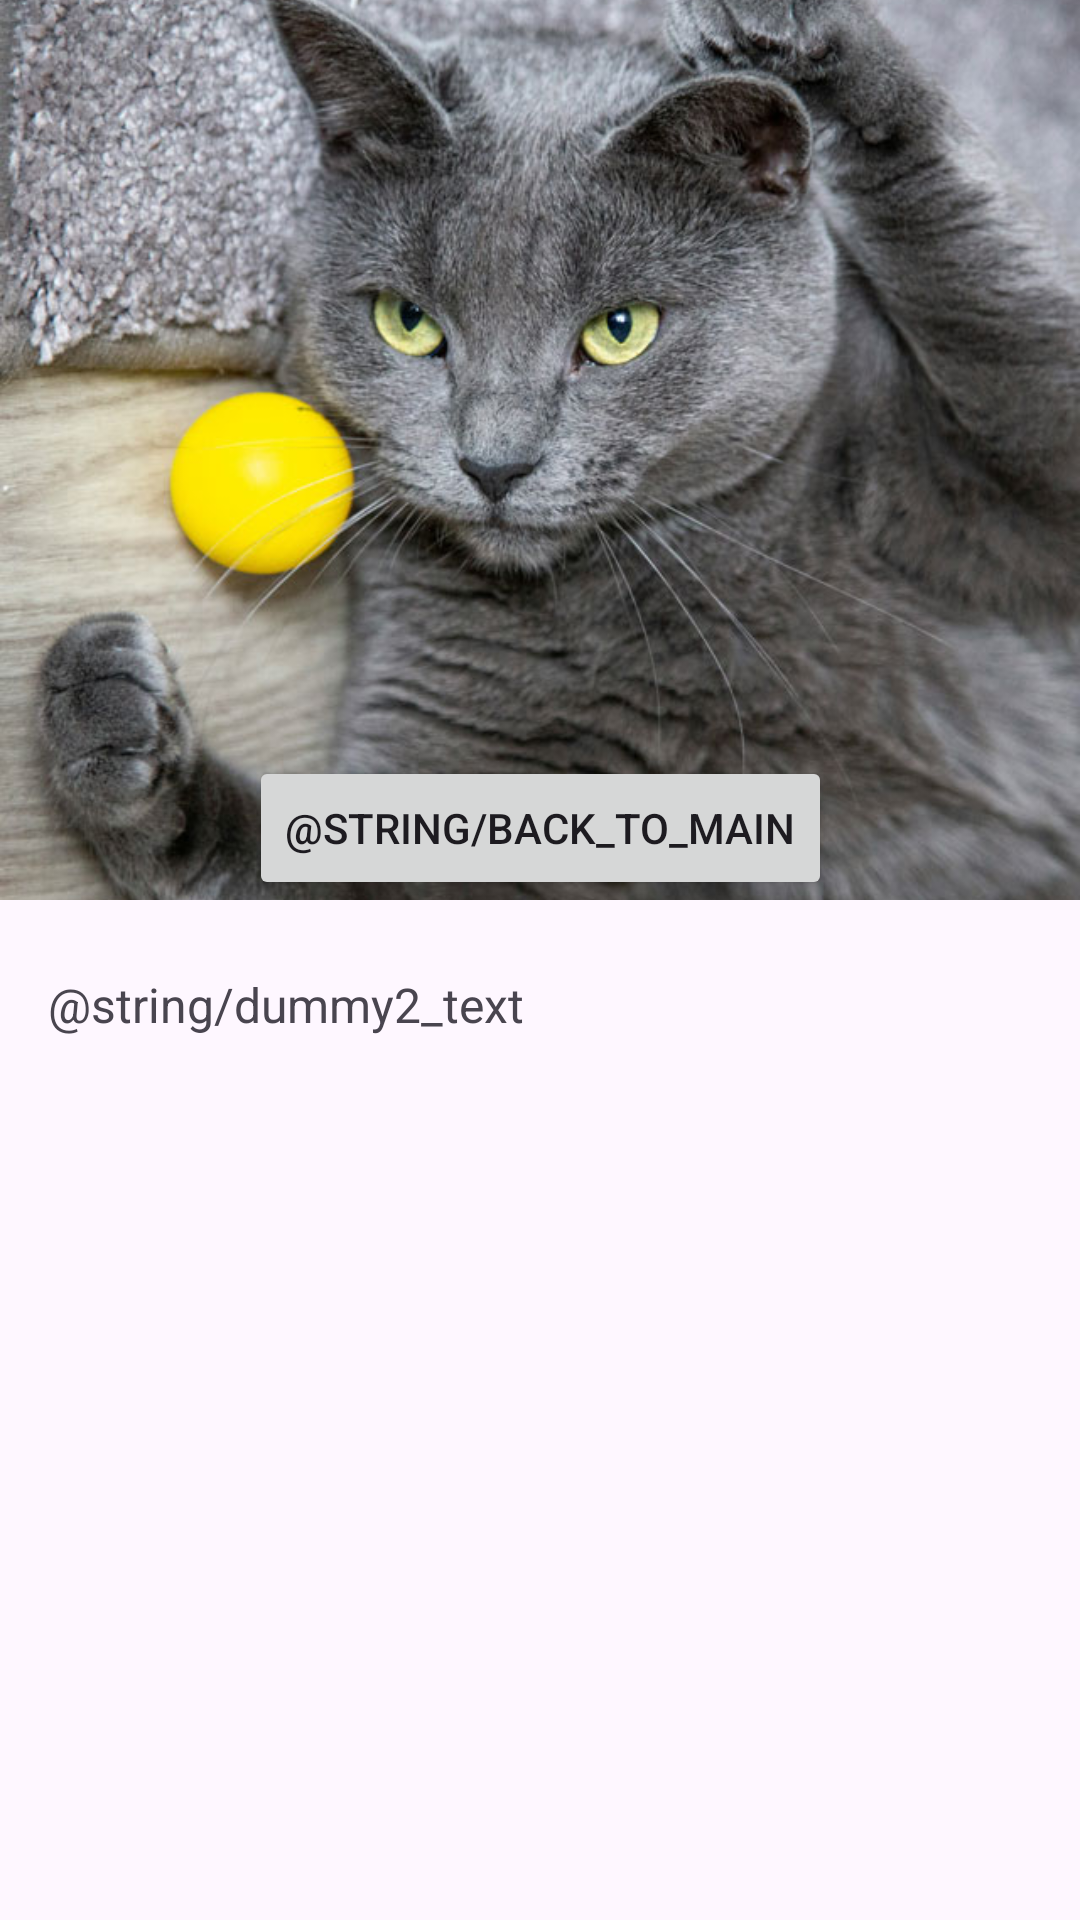

This screen was rendered from an Android layout file. Write that file and the resources it references.
<!-- AndroidManifest.xml: application theme Theme.Desafio3_PaulinaMunoz -->
<!-- res/layout/activity_fifth.xml -->
<?xml version="1.0" encoding="utf-8"?>
<androidx.constraintlayout.widget.ConstraintLayout xmlns:android="http://schemas.android.com/apk/res/android"
    xmlns:app="http://schemas.android.com/apk/res-auto"
    xmlns:tools="http://schemas.android.com/tools"
    android:layout_width="match_parent"
    android:layout_height="match_parent"
    tools:context=".FifthActivity">

    <androidx.appcompat.widget.AppCompatImageView
        android:id="@+id/appCompatImageView4"
        android:layout_width="match_parent"
        android:layout_height="300dp"
        android:scaleType="centerCrop"
        android:src="@mipmap/img2"
        app:layout_constraintEnd_toEndOf="parent"
        app:layout_constraintStart_toStartOf="parent"
        app:layout_constraintTop_toTopOf="parent" />

    <androidx.core.widget.NestedScrollView
        android:layout_width="match_parent"
        android:layout_height="0dp"
        app:layout_constraintBottom_toBottomOf="parent"
        app:layout_constraintEnd_toEndOf="parent"
        app:layout_constraintStart_toStartOf="parent"
        app:layout_constraintTop_toBottomOf="@+id/appCompatImageView4">

        <androidx.appcompat.widget.AppCompatTextView
            android:layout_width="match_parent"
            android:layout_height="match_parent"
            android:paddingStart="16dp"
            android:paddingTop="24dp"
            android:paddingEnd="16dp"
            android:paddingBottom="34dp"
            android:text="@string/dummy2_text"
            android:textSize="16sp" />

    </androidx.core.widget.NestedScrollView>
    <Button
        android:id="@+id/buttonBackToMain"
        android:layout_width="wrap_content"
        android:layout_height="wrap_content"
        android:layout_gravity="center"
        android:text="@string/back_to_main"
        app:layout_constraintBottom_toBottomOf="@+id/appCompatImageView4"
        app:layout_constraintLeft_toLeftOf="parent"
        app:layout_constraintRight_toRightOf="parent" />

</androidx.constraintlayout.widget.ConstraintLayout>
<!-- resources referenced by this layout -->
<resources>
  <!-- mipmap img2: jpg bitmap (mipmap-nodpi, 97721 bytes) -->
  <style name="Theme.Desafio3_PaulinaMunoz" parent="Base.Theme.Desafio3_PaulinaMunoz" />
  <style name="Base.Theme.Desafio3_PaulinaMunoz" parent="Theme.Material3.DayNight.NoActionBar">
          
          
      </style>
</resources>
